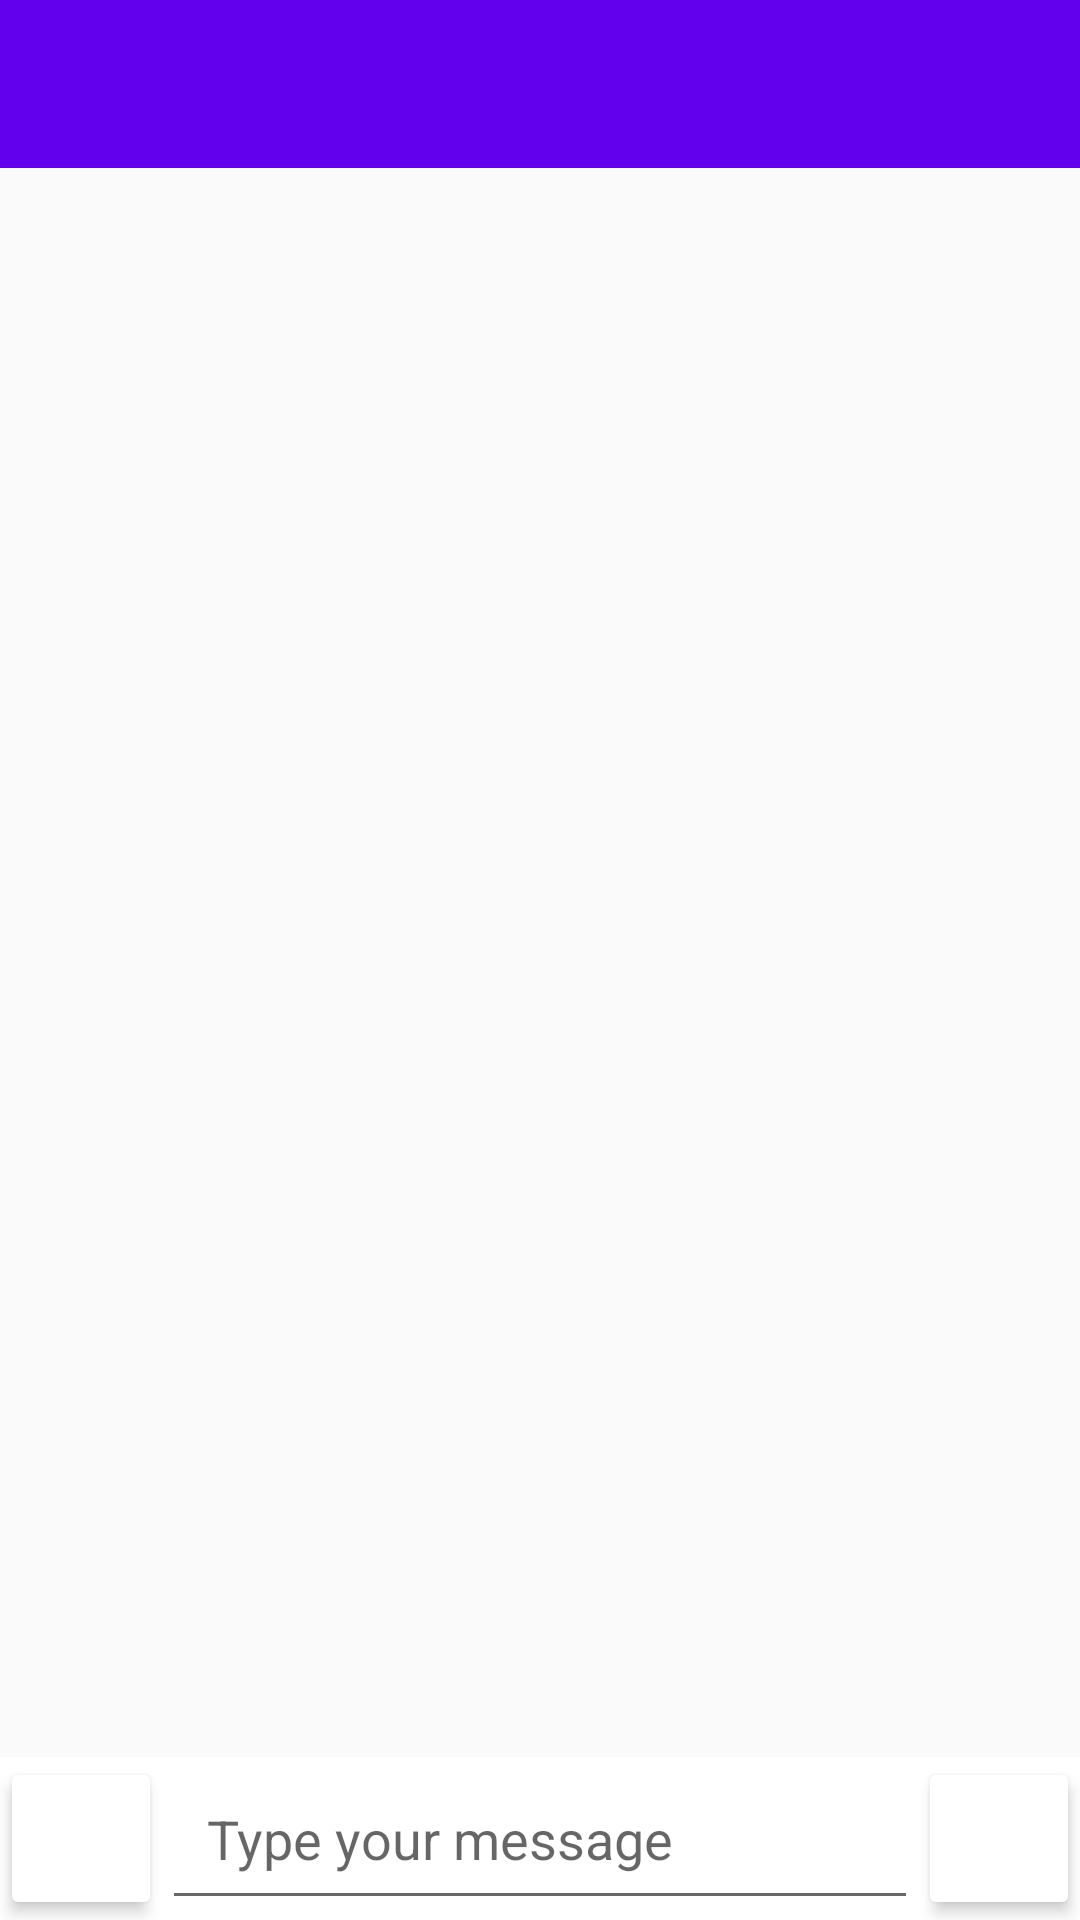

Android layout source for this screen:
<!-- AndroidManifest.xml: application theme AppTheme -->
<!-- res/layout/activity_chat.xml -->
<?xml version="1.0" encoding="utf-8"?>
<RelativeLayout
    xmlns:android="http://schemas.android.com/apk/res/android"
    xmlns:app="http://schemas.android.com/apk/res-auto"
    xmlns:tools="http://schemas.android.com/tools"
    android:layout_width="match_parent"
    android:layout_height="match_parent"
    tools:context=".ChatActivity">
    <include
        android:id="@+id/chat_toolbar"
        layout="@layout/app_bar_layout">
    </include>
    <android.support.v7.widget.RecyclerView
        android:layout_width="match_parent"
        android:id="@+id/private_messages_list_of_users"
        android:layout_below="@+id/chat_toolbar"
        android:layout_above="@+id/chat_linear_layout"
        android:layout_height="match_parent">
    </android.support.v7.widget.RecyclerView>
    <LinearLayout
        android:layout_width="match_parent"
        android:id="@+id/chat_linear_layout"
        android:layout_alignParentStart="true"
        android:layout_alignParentBottom="true"
        android:background="@android:color/background_light"
        android:orientation="horizontal"
        android:layout_height="wrap_content">
        <ImageButton
            android:layout_width="0dp"
            android:layout_weight="1.5"
            android:elevation="3dp"
            android:backgroundTint="#fff"
            android:id="@+id/send_files"
            android:src="@drawable/send_files"
            android:layout_height="match_parent"/>
        <EditText
            android:layout_width="0dp"
            android:layout_weight="7"
            android:hint="Type your message"
            android:padding="15dp"
            android:id="@+id/input_message"
            android:layout_height="match_parent"/>
        <ImageButton
            android:layout_width="0dp"
            android:layout_weight="1.5"
            android:elevation="3dp"
            android:backgroundTint="#fff"
            android:id="@+id/send_message_btn"
            android:src="@drawable/send_message"
            android:layout_height="match_parent"/>
    </LinearLayout>
</RelativeLayout>
<!-- res/layout/app_bar_layout.xml (included above) -->
<?xml version="1.0" encoding="utf-8"?>
<android.support.v7.widget.Toolbar
    xmlns:android="http://schemas.android.com/apk/res/android"
    android:layout_width="match_parent"
    android:layout_height="wrap_content"
    android:id="@+id/msin_app_bar"
    android:background="@color/colorPrimary"
    android:theme="@style/ThemeOverlay.AppCompat.Dark.ActionBar">

</android.support.v7.widget.Toolbar>
<!-- resources referenced by this layout -->
<resources>
  <style name="AppTheme" parent="Theme.AppCompat.Light.NoActionBar">
          
          <item name="colorPrimary">@color/colorPrimary</item>
          <item name="colorPrimaryDark">@color/colorPrimaryDark</item>
          <item name="colorAccent">@color/colorAccent</item>
      </style>
  <!-- not gathered from this repository: default colours our renderer supplied (Android Studio template values) -->
  <color name="colorPrimary">#FF6200EE</color>
  <color name="colorPrimaryDark">#FF3700B3</color>
  <color name="colorAccent">#FF03DAC5</color>
</resources>
